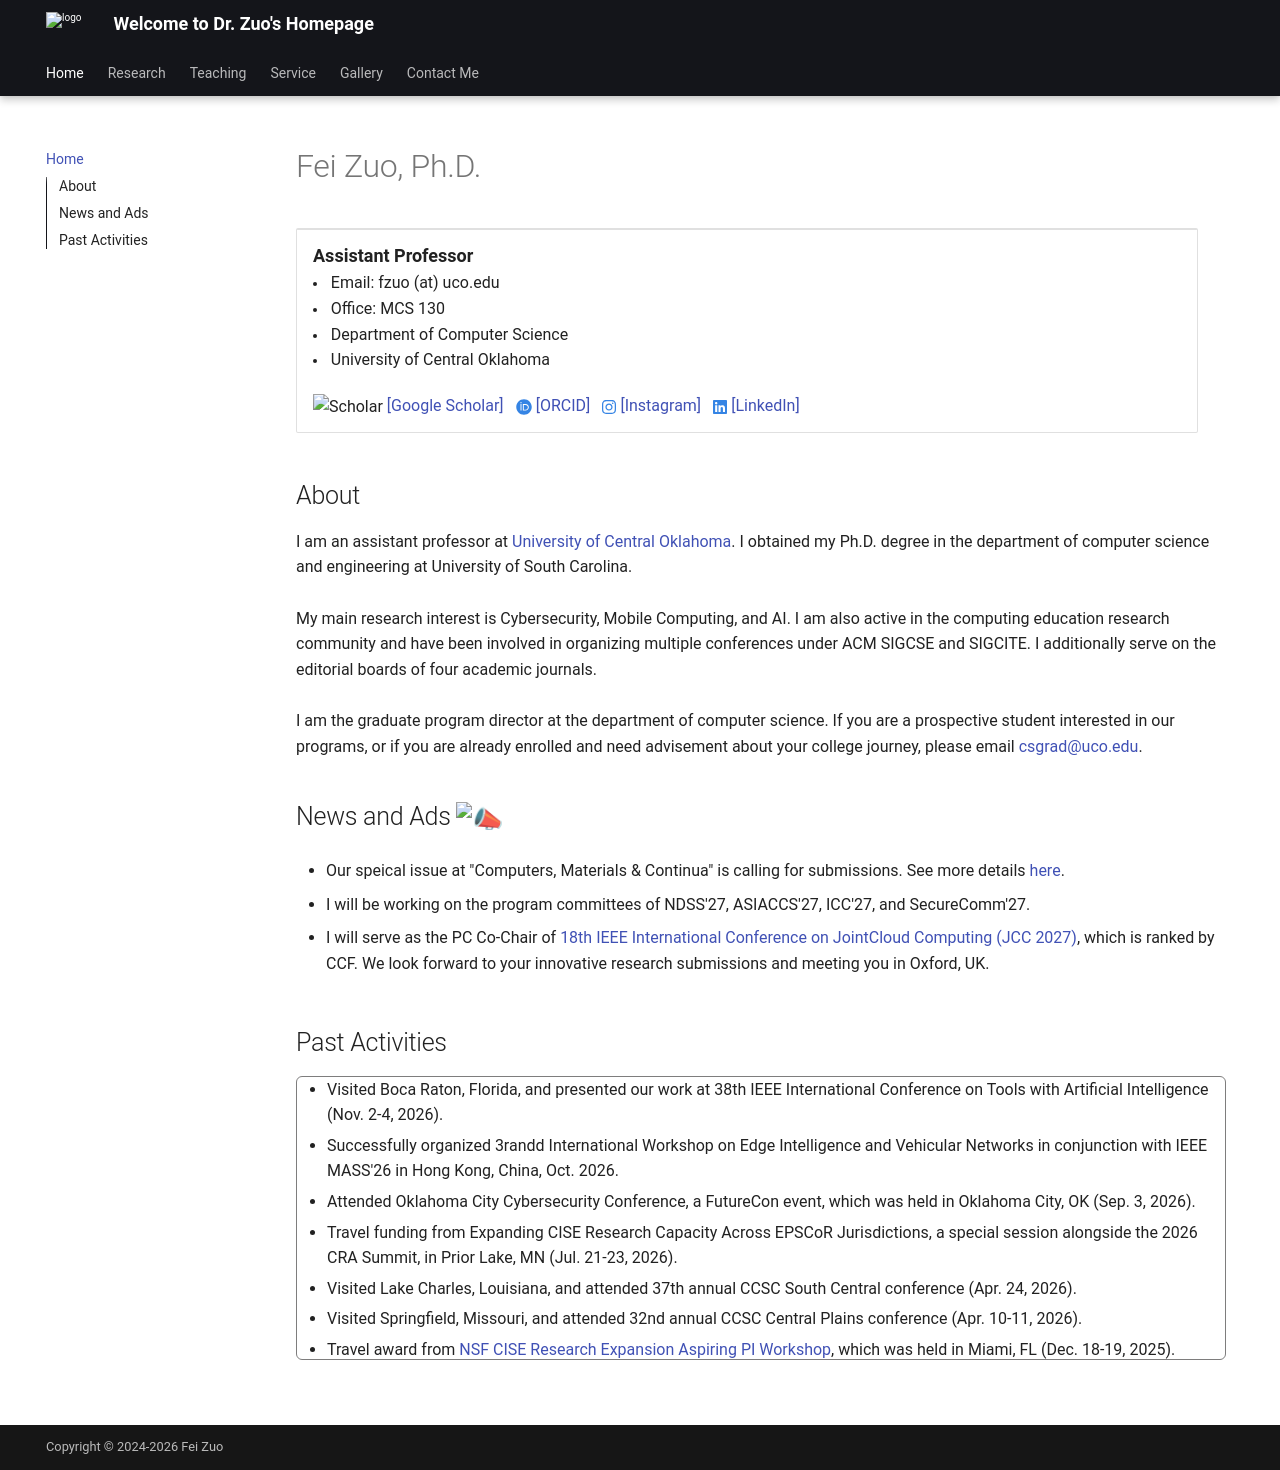

repository: fzuo/fzuo.github.io · page: index.html · generator: mkdocs

# Fei Zuo, Ph.D.

<!-- /git_projects/fzuo$ git add .
/git_projects/fzuo$ git commit -m "Updating files"
/git_projects/fzuo$ git push origin main

mkdocs serve

:military_medal: 
-->

<table>
<tr>

<td width="700">

<font size=4> <b> Assistant Professor </b> </font> <br>

<li> <font size=3> Email: fzuo (at) uco.edu </font> </li>
<li> <font size=3> Office: MCS 130 </font> </li>
<li> <font size=3> Department of Computer Science </font> </li>
<li> <font size=3> University of Central Oklahoma </font> </li>

<br> <font size=3>

<img src="../pics/icons8-google-scholar.svg" width="20" alt="Scholar" style="vertical-align:middle">
<a href="https://scholar.google.com/citations?hl=en&user=PCRl368AAAAJ">[Google Scholar]</a>&ensp;
<svg xmlns="http://www.w3.org/2000/svg" height="1em" viewBox="0 0 512 512" style="vertical-align:middle"><!--! Font Awesome Free 6.4.2 by @fontawesome - https://fontawesome.com License - https://fontawesome.com/license (Commercial License) Copyright 2023 Fonticons, Inc. --><style>svg{fill:#3584e4}</style><path d="M294.75 188.19h-45.92V342h47.47c67.62 0 83.12-51.34 83.12-76.91 0-41.64-26.54-76.9-84.67-76.9zM256 8C119 8 8 119 8 256s111 248 248 248 248-111 248-248S393 8 256 8zm-80.79 360.76h-29.84v-207.5h29.84zm-14.92-231.14a19.57 19.57 0 1 1 19.57-19.57 19.64 19.64 0 0 1-19.57 19.57zM300 369h-81V161.26h80.6c76.73 0 110.44 54.83 110.44 103.85C410 318.39 368.38 369 300 369z"/></svg>
<a href="https://orcid.org/0000-0001-8902-1753">[ORCID]</a>&ensp;
<svg xmlns="http://www.w3.org/2000/svg" height="1em" viewBox="0 0 448 512" style="vertical-align:middle"><style>svg{fill:#3584e4}</style><path d="M224.1 141c-63.6 0-114.9 51.3-114.9 114.9s51.3 114.9 114.9 114.9S339 319.5 339 255.9 287.7 141 224.1 141zm0 189.6c-41.1 0-74.7-33.5-74.7-74.7s33.5-74.7 74.7-74.7 74.7 33.5 74.7 74.7-33.6 74.7-74.7 74.7zm146.4-194.3c0 14.9-12 26.8-26.8 26.8-14.9 0-26.8-12-26.8-26.8s12-26.8 26.8-26.8 26.8 12 26.8 26.8zm76.1 27.2c-1.7-35.9-9.9-67.7-36.2-93.9-26.2-26.2-58-34.4-93.9-36.2-37-2.1-147.9-2.1-184.9 0-35.8 1.7-67.6 9.9-93.9 36.1s-34.4 58-36.2 93.9c-2.1 37-2.1 147.9 0 184.9 1.7 35.9 9.9 67.7 36.2 93.9s58 34.4 93.9 36.2c37 2.1 147.9 2.1 184.9 0 35.9-1.7 67.7-9.9 93.9-36.2 26.2-26.2 34.4-58 36.2-93.9 2.1-37 2.1-147.8 0-184.8zM398.8 388c-7.8 19.6-22.9 34.7-42.6 42.6-29.5 11.7-99.5 9-132.1 9s-102.7 2.6-132.1-9c-19.6-7.8-34.7-22.9-42.6-42.6-11.7-29.5-9-99.5-9-132.1s-2.6-102.7 9-132.1c7.8-19.6 22.9-34.7 42.6-42.6 29.5-11.7 99.5-9 132.1-9s102.7-2.6 132.1 9c19.6 7.8 34.7 22.9 42.6 42.6 11.7 29.5 9 99.5 9 132.1s2.7 102.7-9 132.1z"/></svg>
<a href="https://www.instagram.com/baimafujinji/">[Instagram]</a>&ensp;
<svg xmlns="http://www.w3.org/2000/svg" height="1em" viewBox="0 0 448 512" style="vertical-align:middle"><style>svg{fill:#3584e4}</style><path d="M416 32H31.9C14.3 32 0 46.5 0 64.3v383.4C0 465.5 14.3 480 31.9 480H416c17.6 0 32-14.5 32-32.3V64.3c0-17.8-14.4-32.3-32-32.3zM135.4 416H69V202.2h66.5V416zm-33.2-243c-21.3 0-38.5-17.3-38.5-38.5S80.9 96 102.2 96c21.2 0 38.5 17.3 38.5 38.5 0 21.3-17.2 38.5-38.5 38.5zm282.1 243h-66.4V312c0-24.8-.5-56.7-34.5-56.7-34.6 0-39.9 27-39.9 54.9V416h-66.4V202.2h63.7v29.2h.9c8.9-16.8 30.6-34.5 62.9-34.5 67.2 0 79.7 44.3 79.7 101.9V416z"/></svg>
<a href="https://www.linkedin.com/in/fei-zuo-284719119/">[LinkedIn]</a>&ensp;

</font> 

</td>

<td width="200">
<img src="pics/profile00.jpg" width=" 200" border=0 alt=""> </img>
</td>
</tr>
</table>


## About

I am an assistant professor at <a href="https://uco.edu/">University of Central Oklahoma</a>. I obtained my Ph.D. degree in the department of computer science and engineering at University of South Carolina.<br>
<br>
My main research interest is Cybersecurity, Mobile Computing, and AI. I am also active in the computing education research community and have been involved in organizing multiple conferences under ACM SIGCSE and SIGCITE. I additionally serve on the editorial boards of four academic journals.
<br>
<br>
I am the graduate program director at the department of computer science. If you are a prospective student interested in our programs, or if you are already enrolled and need advisement about your college journey, please email <csgrad@uco.edu>. <br>

## News and Ads :mega:

- Our speical issue at "Computers, Materials & Continua" is calling for submissions. See more details <a href="https://www.techscience.com/cmc/special_detail/collaborative-intelligence">here</a>.

- I will be working on the program committees of NDSS'27, ASIACCS'27, ICC'27, and SecureComm'27.

- I will serve as the PC Co-Chair of <a href="https://ieee-cisose-congress.org/2027/jcc/committees/">18th IEEE International Conference on JointCloud Computing (JCC 2027)</a>, which is ranked by CCF. We look forward to your innovative research submissions and meeting you in Oxford, UK.


## Past Activities

<div style="
    width: 930px;
    height: 284px;
    overflow-y: auto;
    border: 1px solid #7e7d7dff;
    border-radius: 6px;
    line-height: 1.6;
    white-space:normal; 
">
<ul style="margin:0; padding-left:30px;">

<li style="margin:0; margin-bottom:5px;">Visited Boca Raton, Florida, and presented our work at 38th IEEE International Conference on Tools with Artificial Intelligence (Nov. 2-4, 2026).</li>

<li style="margin:0; margin-bottom:5px;">Successfully organized 3randd International Workshop on Edge Intelligence and Vehicular Networks in conjunction with IEEE MASS'26 in Hong Kong, China, Oct. 2026.</li>

<li style="margin:0; margin-bottom:5px;">Attended Oklahoma City Cybersecurity Conference, a FutureCon event, which was held in Oklahoma City, OK (Sep. 3, 2026). </li>

<li style="margin:0; margin-bottom:5px;">Travel funding from Expanding CISE Research Capacity Across EPSCoR Jurisdictions, a special session alongside the 2026 CRA Summit, in Prior Lake, MN (Jul. 21-23, 2026). </li>

<li style="margin:0; margin-bottom:5px;">Visited Lake Charles, Louisiana, and attended 37th annual CCSC South Central conference (Apr. 24, 2026).</li>

<li style="margin:0; margin-bottom:5px;">Visited Springfield, Missouri, and attended 32nd annual CCSC Central Plains conference (Apr. 10-11, 2026).</li>

<li style="margin:0; margin-bottom:5px;">Travel award from <a href="https://cise-re-wkshp-2025.cs.fiu.edu/">NSF CISE Research Expansion Aspiring PI Workshop</a>, which was held in Miami, FL (Dec. 18-19, 2025).</li>

<li style="margin:0; margin-bottom:5px;">Successfully organized 26th ACM SIGCITE annual conference as a steering committee member, in Sacramento, CA (Nov. 6-8, 2025).</li>

<li style="margin:0; margin-bottom:5px;">Successfully organized 2nd International Workshop on Edge Intelligence and Vehicular Networks in conjunction with <a href="https://ieeemass2025.github.io/ieeemass2025/">IEEE MASS'25</a> in Chicago, US, Oct. 2025.</li>

<li style="margin:0; margin-bottom:5px; ">Received the RCSA travel grant from UCO for conference participations, Sep. 2025.</li>

<li style="margin:0; margin-bottom:5px;">Visited Flagstaff, Arizona, and presented our work at 33rd annual CCSC Rocky Mountain Conference (Oct. 18-19, 2024).</li>

<li style="margin:0; margin-bottom:5px;">Successfully organized International Workshop on Edge Intelligence and Vehicular Networks in conjunction with <a href="https://sites.google.com/view/ieee-mass-2024/home">IEEE MASS'24</a> in Seoul, South Korea, Sep. 2024.</li>

<li style="margin:0; margin-bottom:5px;">Joined the editorial board of <a href="https://dl.acm.org/journal/toce">ACM Transactions on Computing Education</a>, Sep. 2024.</li>

<li style="margin:0; margin-bottom:5px;">Received the RCSA travel grant from UCO for conference participations, Aug. 2024.</li>

<li style="margin:0; margin-bottom:5px;">Travel award from <a href="https://www.wichita.edu/services/hpc/oaksupercompute2024/hpc-security-workshop.php">the 4th HPC Security Workshop</a>, which was co-organized with the 3rd OAK Supercomputing Conference in Wichita, Kansas (May 20-23, 2024).</li>

<li style="margin:0; margin-bottom:5px;">Joined the editorial board of <a href="https://dl.acm.org/journal/dtrap">Digital Threats: Research and Practice</a>, May 2024.</li>

<li style="margin:0; margin-bottom:5px;">Research work was presented during the <a href="https://www.okepscor.org/official-nomination-form-2024-research-day-capitol">2024 Research Day at the Oklahoma Capitol</a> as the representative of UCO, Mar. 2024.</li>

<li style="margin:0; margin-bottom:5px;">Delivered a research talk at <a href="https://usm.maine.edu/department-computer-science/">University of Southern Maine</a>, Oct. 2023.</li>
</ul>
</div>

<br>

<div class="visitor-map" hidden aria-hidden="true">
<script type="text/javascript" id="mapmyvisitors" src="//mapmyvisitors.com/map.js?d=N3fZsE8tSmmgPaDs2mxSyEqYiIlz7AHJpPDRW4Jrli0&cl=ffffff&w=240"></script>
</div>



<!--

## Teaching

- <a href="/teaching/#OS">CMSC4153/5053: Operating Systems</a>, Fall/Spring semester

- <a href="/teaching/#SSA">CMSC4163/5163: Secure System Administration</a>, Fall semester

- <a href="/teaching/#DS">CMSC3613: Algorithms & Advanced Data Structures </a>, Spring semester

- join IEEE CISOSE 2027 organization committee and serve as Publicity Co-Chair. 

-->
